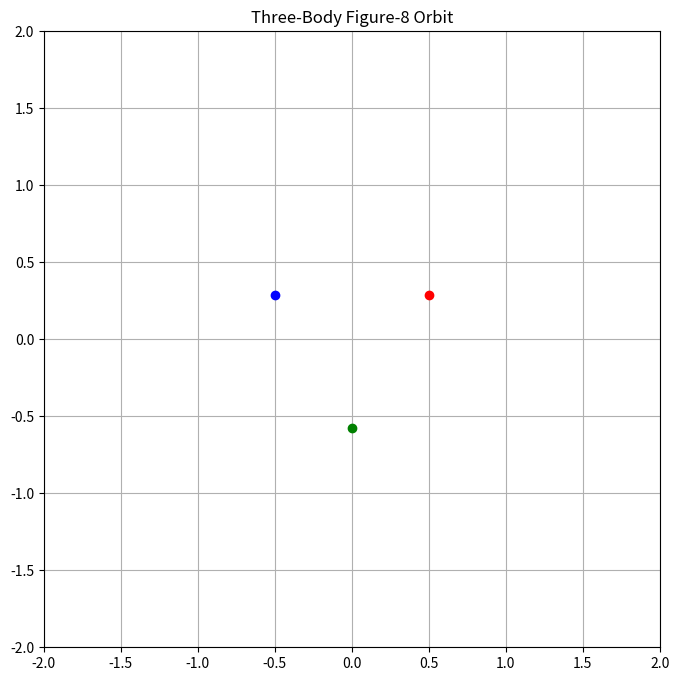

Write the Python code that produced this figure.
import numpy as np
import matplotlib.pyplot as plt
from matplotlib.animation import FuncAnimation

# Class to define each body of mass
class Body:
    def __init__(self, mass, position, velocity):
        self.mass = mass
        self.position = np.array(position, dtype=float)
        self.velocity = np.array(velocity, dtype=float)
        self.acceleration = np.zeros(2)
        # Used to simulate
        self.history = [self.position.copy()]

def calculate_acceleration(bodies):
    for body in bodies:
        body.acceleration.fill(0)
        
    for i, body1 in enumerate(bodies):
        for j, body2 in enumerate(bodies):
            if i != j:
                r = body2.position - body1.position
                r_mag = np.linalg.norm(r) # magnitude of distance
                body1.acceleration += G * body2.mass * r / (r_mag ** 3)
    
    return np.array([body.acceleration for body in bodies])

# RK4 step function
def update_positions(bodies, dt):
    velocities = np.array([body.velocity for body in bodies])

    # Compute k1
    k1_v = calculate_acceleration(bodies) * dt
    k1_r = velocities * dt

    # Compute k2
    temp_bodies = [Body(b.mass, b.position + k1_r[i] / 2, b.velocity + k1_v[i] / 2) for i, b in enumerate(bodies)]
    k2_v = calculate_acceleration(temp_bodies) * dt
    k2_r = (velocities + k1_v / 2) * dt

    # Compute k3
    temp_bodies = [Body(b.mass, b.position + k2_r[i] / 2, b.velocity + k2_v[i] / 2) for i, b in enumerate(bodies)]
    k3_v = calculate_acceleration(temp_bodies) * dt
    k3_r = (velocities + k2_v / 2) * dt

    # Compute k4
    temp_bodies = [Body(b.mass, b.position + k3_r[i], b.velocity + k3_v[i]) for i, b in enumerate(bodies)]
    k4_v = calculate_acceleration(temp_bodies) * dt
    k4_r = (velocities + k3_v) * dt

    # Update positions and velocities
    for i, body in enumerate(bodies):
        body.position += (k1_r[i] + 2 * k2_r[i] + 2 * k3_r[i] + k4_r[i]) / 6
        body.velocity += (k1_v[i] + 2 * k2_v[i] + 2 * k3_v[i] + k4_v[i]) / 6
        body.history.append(body.position.copy())

G=1.0
L = 1.0  # Side length of the equilateral triangle
omega = np.sqrt(G / L**3)  # Angular velocity for stability

bodies = [
    Body(1.0, [L / 2, np.sqrt(3) * L / 6], [-omega * np.sqrt(3) * L / 6, omega * L / 2]),
    Body(1.0, [-L / 2, np.sqrt(3) * L / 6], [-omega * np.sqrt(3) * L / 6, -omega * L / 2]),
    Body(1.0, [0, -np.sqrt(3) * L / 3], [omega * np.sqrt(3) * L / 3, 0])
]

# Simulation parameters
dt = 0.001
num_steps = 10000

# Run simulation
for step in range(num_steps):
    update_positions(bodies, dt)

# Create animation
fig, ax = plt.subplots(figsize=(8, 8))
ax.set_xlim(-2, 2)
ax.set_ylim(-2, 2)
ax.set_aspect('equal')
ax.grid(True)
ax.set_title('Three-Body Figure-8 Orbit')

lines = [ax.plot([], [], '-', alpha=0.5)[0] for _ in bodies]
points = [ax.plot([], [], 'o')[0] for _ in bodies]
colors = ['red', 'blue', 'green']

for line, point, color in zip(lines, points, colors):
    line.set_color(color)
    point.set_color(color)

def animate(frame):
    for i, (body, line, point) in enumerate(zip(bodies, lines, points)):
        history = np.array(body.history[:frame+1])
        line.set_data(history[:, 0], history[:, 1])
        point.set_data([body.history[frame][0]], [body.history[frame][1]])
    return lines + points

anim = FuncAnimation(fig, animate, frames=num_steps, 
                    interval=0.005, blit=True)

plt.show()